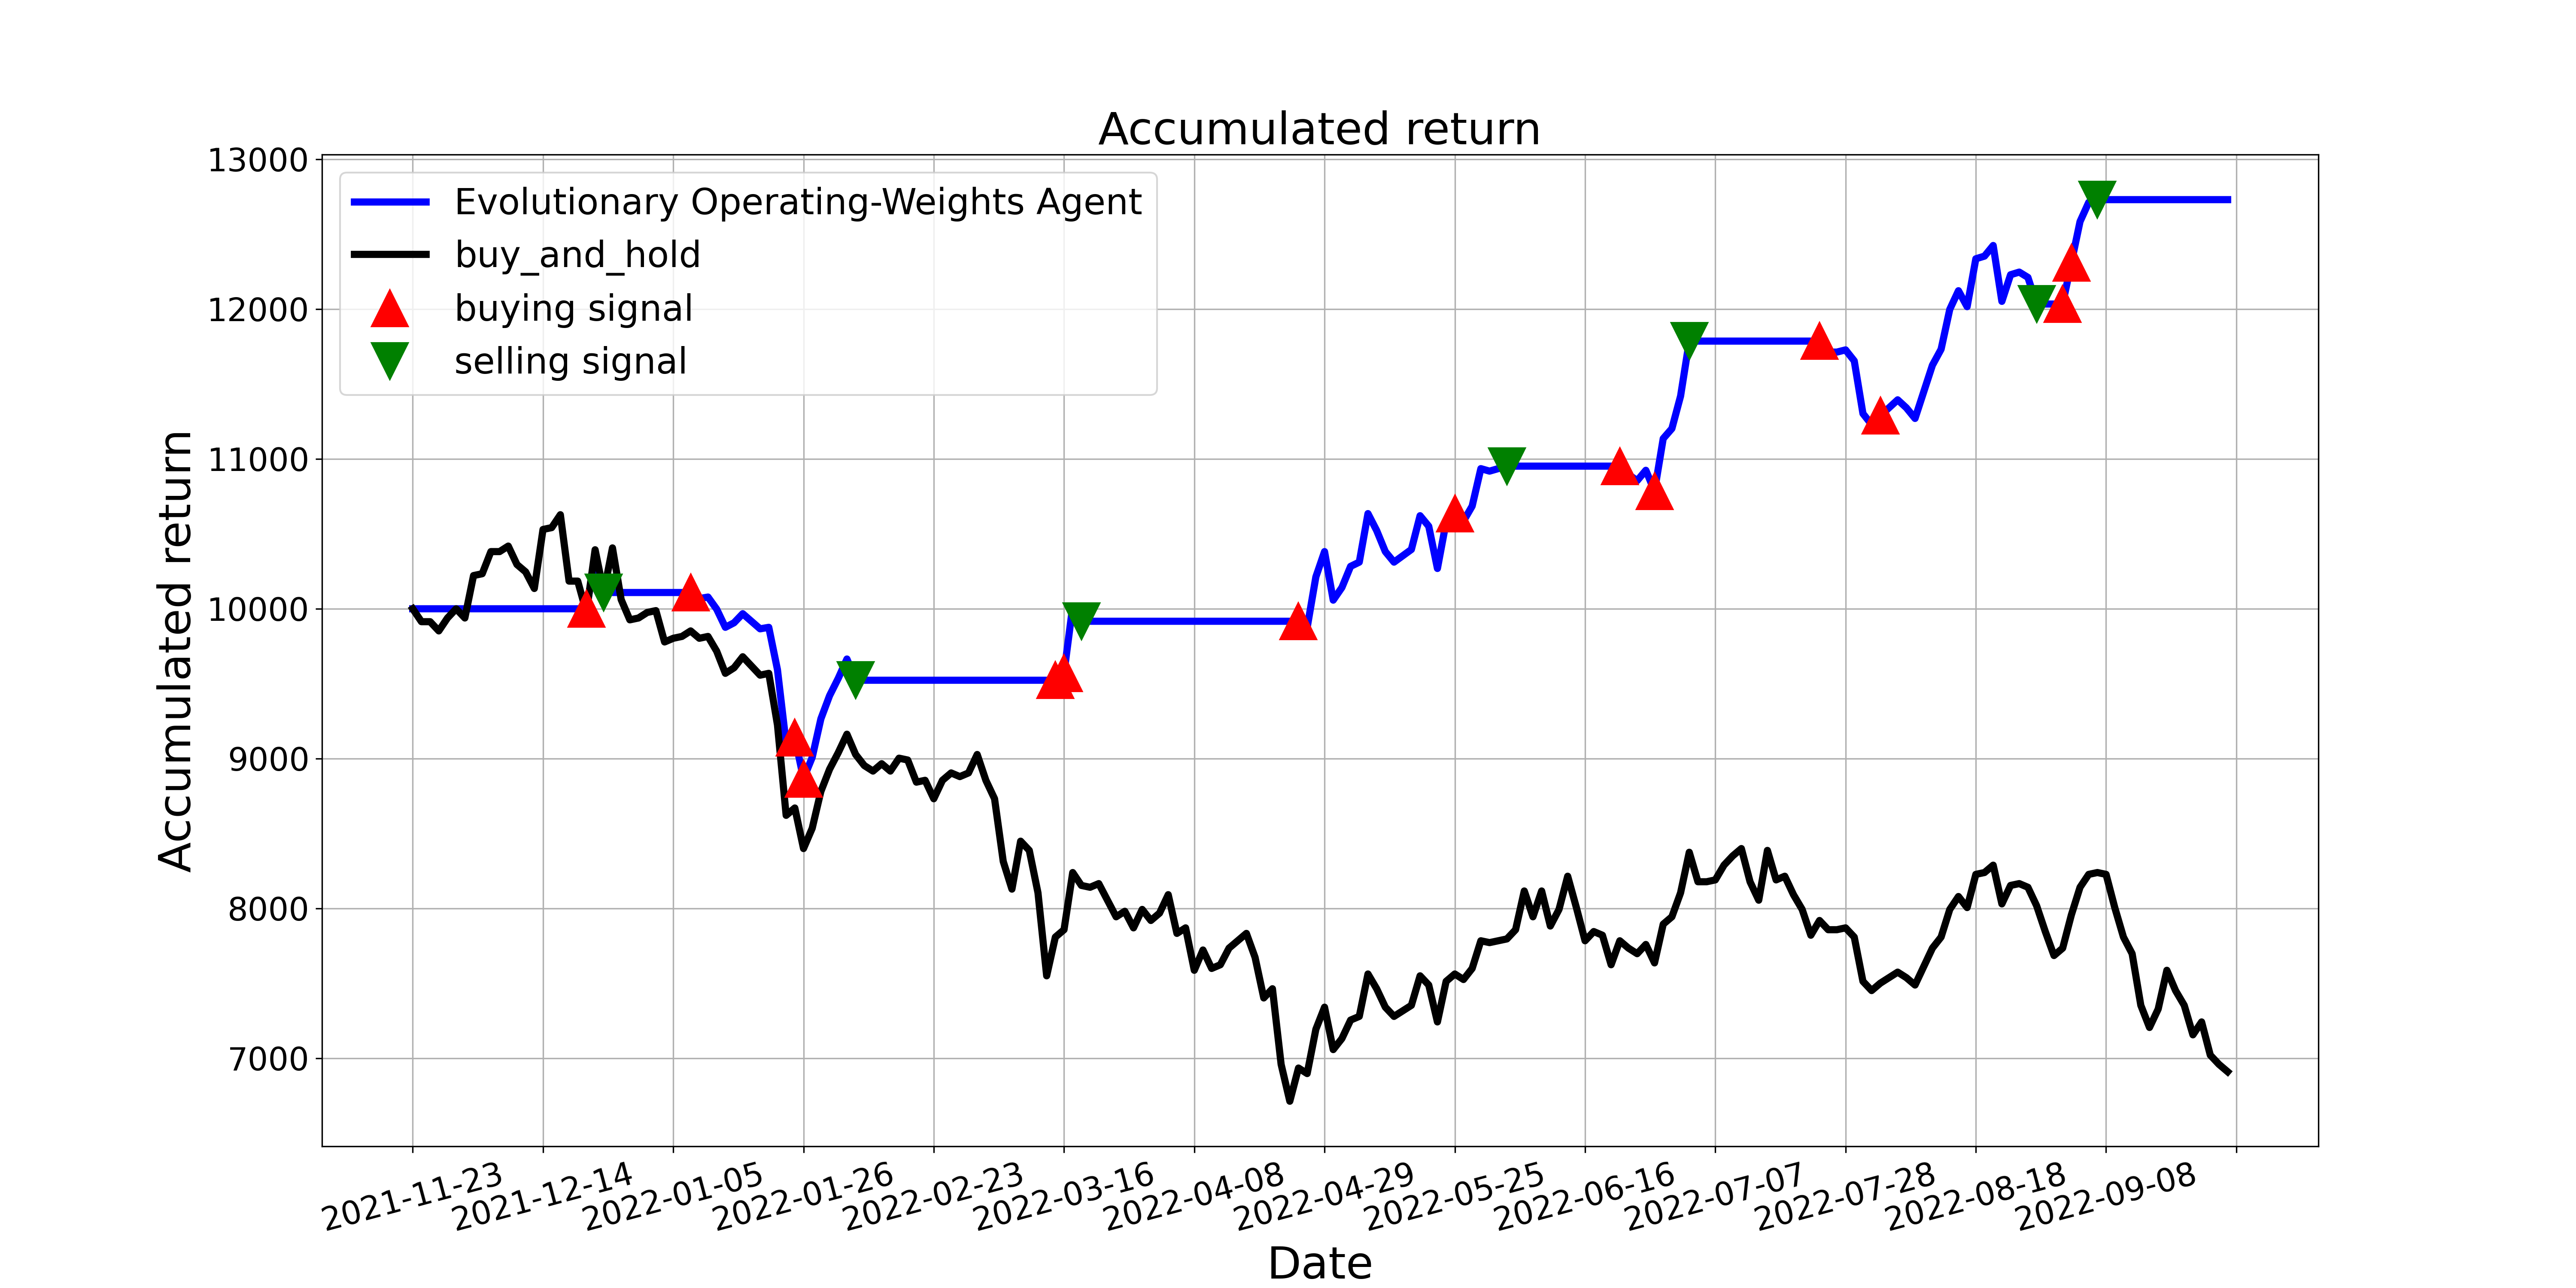

Values plotted in this chart, from the file beside it:
, tradeDate, B&H, action, operation, return
0, 2021-11-23, 10000, 0, 0, 10000
1, 2021-11-24, 9914, 0, 0, 10000
2, 2021-11-25, 9914, 0, 0, 10000
3, 2021-11-26, 9852, 2, 0, 10000
4, 2021-11-29, 9938, 0, 0, 10000
5, 2021-11-30, 10000, 0, 0, 10000
6, 2021-12-01, 9938, 0, 0, 10000
7, 2021-12-02, 10222, 2, 0, 10000
8, 2021-12-03, 10234, 0, 0, 10000
9, 2021-12-06, 10382, 0, 0, 10000
10, 2021-12-07, 10382, 2, 0, 10000
11, 2021-12-08, 10419, 0, 0, 10000
12, 2021-12-09, 10295, 2, 0, 10000
13, 2021-12-10, 10246, 0, 0, 10000
14, 2021-12-13, 10135, 2, 0, 10000
15, 2021-12-14, 10529, 0, 0, 10000
16, 2021-12-15, 10542, 2, 0, 10000
17, 2021-12-16, 10628, 0, 0, 10000
18, 2021-12-17, 10185, 2, 0, 10000
19, 2021-12-20, 10185, 0, 0, 10000
20, 2021-12-21, 9975, 1, 1, 10000
21, 2021-12-22, 10394, 0, 0, 10336
22, 2021-12-23, 10111, 2, 2, 10109
23, 2021-12-24, 10406, 0, 0, 10109
24, 2021-12-27, 10062, 2, 0, 10109
25, 2021-12-28, 9926, 0, 0, 10109
26, 2021-12-29, 9938, 2, 0, 10109
27, 2021-12-30, 9975, 0, 0, 10109
28, 2021-12-31, 9988, 0, 0, 10109
29, 2022-01-04, 9778, 0, 0, 10109
30, 2022-01-05, 9803, 2, 0, 10109
31, 2022-01-06, 9815, 0, 0, 10109
32, 2022-01-07, 9852, 1, 1, 10109
33, 2022-01-10, 9803, 2, 0, 10068
34, 2022-01-11, 9815, 0, 0, 10078
35, 2022-01-12, 9717, 2, 0, 9997
36, 2022-01-13, 9569, 0, 0, 9876
37, 2022-01-14, 9606, 0, 0, 9907
38, 2022-01-17, 9680, 0, 0, 9967
39, 2022-01-18, 9618, 0, 0, 9917
40, 2022-01-19, 9557, 0, 0, 9866
41, 2022-01-20, 9569, 0, 0, 9876
42, 2022-01-21, 9224, 0, 0, 9593
43, 2022-01-24, 8621, 0, 0, 9099
44, 2022-01-25, 8671, 1, 1, 9139
45, 2022-01-26, 8400, 1, 1, 8866
46, 2022-01-27, 8535, 0, 0, 9008
47, 2022-01-28, 8781, 0, 0, 9265
48, 2022-02-07, 8929, 0, 0, 9420
49, 2022-02-08, 9040, 0, 0, 9536
50, 2022-02-09, 9163, 0, 0, 9665
51, 2022-02-10, 9028, 2, 2, 9523
52, 2022-02-11, 8954, 0, 0, 9523
53, 2022-02-14, 8917, 0, 0, 9523
54, 2022-02-15, 8966, 0, 0, 9523
55, 2022-02-16, 8917, 0, 0, 9523
56, 2022-02-17, 9003, 0, 0, 9523
57, 2022-02-18, 8991, 0, 0, 9523
58, 2022-02-21, 8843, 0, 0, 9523
59, 2022-02-22, 8855, 0, 0, 9523
... 150 more rows
